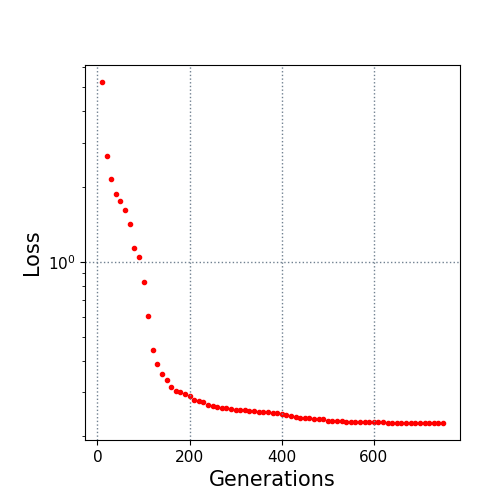

The file beside this chart, header and first rows:
10.0, 5.246876
20.0, 2.644
30.0, 2.144
40.0, 1.876
50.0, 1.754
60.0, 1.608
70.0, 1.412
80.0, 1.14
90.0, 1.045
100.0, 0.8317
110.0, 0.6093
120.0, 0.4419
130.0, 0.3888
140.0, 0.3559
150.0, 0.3357
160.0, 0.3167
170.0, 0.305
180.0, 0.3018
190.0, 0.2967
200.0, 0.291
210.0, 0.2804
220.0, 0.2767
230.0, 0.2736
240.0, 0.266
250.0, 0.2642
260.0, 0.2614
270.0, 0.2605
280.0, 0.2589
290.0, 0.2569
300.0, 0.2558
310.0, 0.2555
320.0, 0.254
330.0, 0.2529
340.0, 0.2525
350.0, 0.2505
360.0, 0.2501
370.0, 0.2493
380.0, 0.2483
390.0, 0.2473
400.0, 0.2452
410.0, 0.2434
420.0, 0.2414
430.0, 0.2387
440.0, 0.2375
450.0, 0.2366
460.0, 0.2364
470.0, 0.2355
480.0, 0.2344
490.0, 0.2344
500.0, 0.2314
510.0, 0.2299
520.0, 0.2299
530.0, 0.2298
540.0, 0.2286
550.0, 0.2277
560.0, 0.2277
570.0, 0.2275
580.0, 0.2275
590.0, 0.2275
600.0, 0.2273
610.0, 0.2273
... 14 more rows
